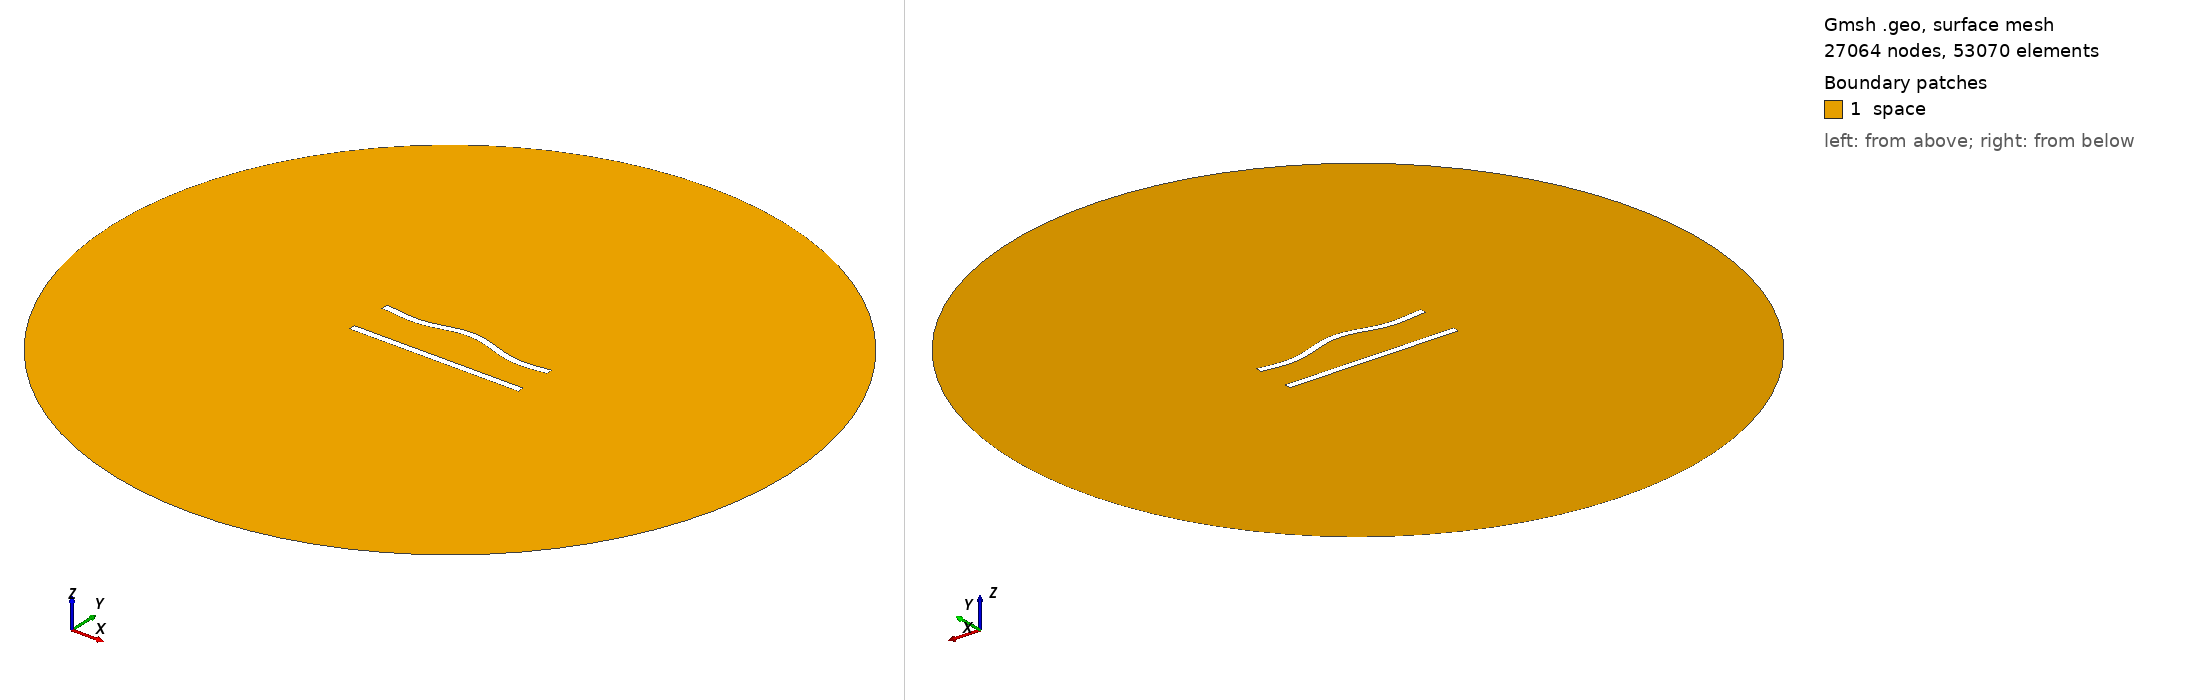

Gmsh geometry script, surface-meshed: 27064 nodes, 53070 surface elements. Boundary patches (legend numbers): 1 space. Left view from above one corner, right view from below the opposite corner. Legend entries are the model's physical surfaces. The drawing asked Gmsh for element sizes between 1% and 20% of the model's largest extent; the script's own settings can give other sizes.

=== 184.geo (drawn) ===
//---------------------------------------
// Geometry kernel
//---------------------------------------

SetFactory("OpenCASCADE");



//---------------------------------------
// Parameters of the geometry
//---------------------------------------

// Overetch of the upper plate
overetch = 0.0;

// Distance between the plates
distance = 25.0;

// Discretization over the x axis (for the deformation)
nx = 50; 

// Length of the plate
L = 100 - overetch; 

// Number of modes
n = 4; 

// 1st mode coefficient
coeff(1) = -1.5;
beta(1) = 0.596864 * 3.1415926535 / L;

// 2nd mode coefficient
coeff(2) = 1.5;
beta(2) = 1.49418 * 3.1415926535 / L;

// 3rd mode coefficient
coeff(3) = 0.0;
beta(3) = 2.50025 * 3.1415926535 / L;

// 4th mode coefficient
coeff(4) = -1.5;
beta(4) = 3.49999 * 3.1415926535 / L;



//---------------------------------------
// Upper plate (deformed rectangle)
//---------------------------------------

// Coordiantes of the upper plate
xmin = -50;
xmax = 50 - overetch;

// Height of the upper plate
yheight = 4 - 2 * overetch;

// Indexes of the points
UpperID[] = {};
LowerID[] = {};
LeftID[] = {};
RightID[] = {};

// Point index
p = 1;

// Horizontal edges
For i In {1:nx}
    x = xmin + (i-1)*(xmax - xmin)/(nx-1);

    y_bottom = distance / 2 + overetch;
    For j In {1:n}
        C = (Cosh(beta(j)*L) + Cos(beta(j)*L)) / (Sinh(beta(j)*L) + Sin(beta(j)*L));
        y_bottom  = y_bottom + coeff(j) * (Cosh(beta(j)*(x+50)) - Cos(beta(j)*(x+50)) - C * (Sinh(beta(j)*(x+50)) - Sin(beta(j)*(x+50))));
    EndFor

    y_top = y_bottom + yheight;

    Point(p) = {x, y_top, 0, 1.0};
    UpperID[i] = p;
    p = p + 1;

    Point(p) = {x, y_bottom, 0, 1.0};
    LowerID[i] = p;
    p = p + 1;
EndFor

// Create point lists
UpperPts[] = {}; LowerPts[] = {};
For i In {1:nx}
  UpperPts[] += {UpperID[i]};
  LowerPts[] += {LowerID[i]};
EndFor

// Build splines
Spline(1) = {UpperPts[]};
Spline(2) = {LowerPts[]};
Line(3) = {LowerPts[nx-1], UpperPts[nx-1]};
Line(4) = {LowerPts[0], UpperPts[0]};

// Build the plane surface
Curve Loop(1) = {2, 3, -1, -4};
Plane Surface(1) = {1};



//---------------------------------------
// Lower plate (rectangle)
//---------------------------------------

// Vertices
Point(1001) = {-50, -distance/2, 0, 1.0};
Point(1002) = { 50, -distance/2, 0, 1.0};
Point(1003) = { 50,  -distance/2 + 4, 0, 1.0};
Point(1004) = {-50,  -distance/2 + 4, 0, 1.0};

// Edges
Line(5) = {1001, 1002};
Line(6) = {1002, 1003};
Line(7) = {1003, 1004};
Line(8) = {1004, 1001};

// Plane surface
Line Loop(2) = {5, 6, 7, 8};
Plane Surface(2) = {2}; 



//---------------------------------------
// Outer (fictious) boundary
//---------------------------------------

// Points
Point(1005) = {0, 0, 0};       // Center
Point(1006) = {200, 0, 0};     // Start point
Point(1007) = {0, 200, 0};     // 90 degrees
Point(1008) = {-200, 0, 0};    // 180 degrees
Point(1009) = {0, -200, 0};    // 270 degrees

// Circle arcs (each needs start, center, end)
Circle(9) = {1006, 1005, 1007};
Circle(10) = {1007, 1005, 1008};
Circle(11) = {1008, 1005, 1009};
Circle(12) = {1009, 1005, 1006};

// Plane surface for the entire domain
Curve Loop(3) = {9, 10, 11, 12};
Surface(3) = {3};

// Subtract the plates from the whole domain to obtain the actual domain where we want to solve the equations
BooleanDifference{ Surface{3}; Delete; }{ Surface{1}; Surface{2}; Delete; }




//---------------------------------------
// Transfinite Lines/Curves
//---------------------------------------

// Set the number of points on the boundaries
r = 6;
d = 0.15;

// Plates
Transfinite Curve {1} = 50*r/4 Using Progression 1;
Transfinite Line {2} = 50*r Using Progression 1;
Transfinite Curve {3, 4} = 2*r Using Progression 1+d;
Transfinite Line {5} = 50*r/4 Using Progression 1;
Transfinite Line {7} = 50*r Using Progression 1;
Transfinite Line {6} = 2*r Using Progression 1-d;
Transfinite Line {8} = 2*r Using Progression 1+d;

// Outer boundary
Transfinite Line {9, 10, 11, 12} = 20 Using Progression 1;



//---------------------------------------
// Physical groups
//---------------------------------------                

// Physical curves (boundaries)
Physical Line("force_segment", 10) = {2};
Physical Line("upper_plate", 11) = {1, 3, 4};
Physical Line("lower_plate", 12) = {5, 6, 7, 8};
Physical Line("boundary", 20) = {9, 10, 11, 12};

// Physical Surfaces
Physical Surface("space", 30) = {3};



//---------------------------------------
// 6. Generate the Mesh
//---------------------------------------

// 2D mesh generation
Mesh 2;
